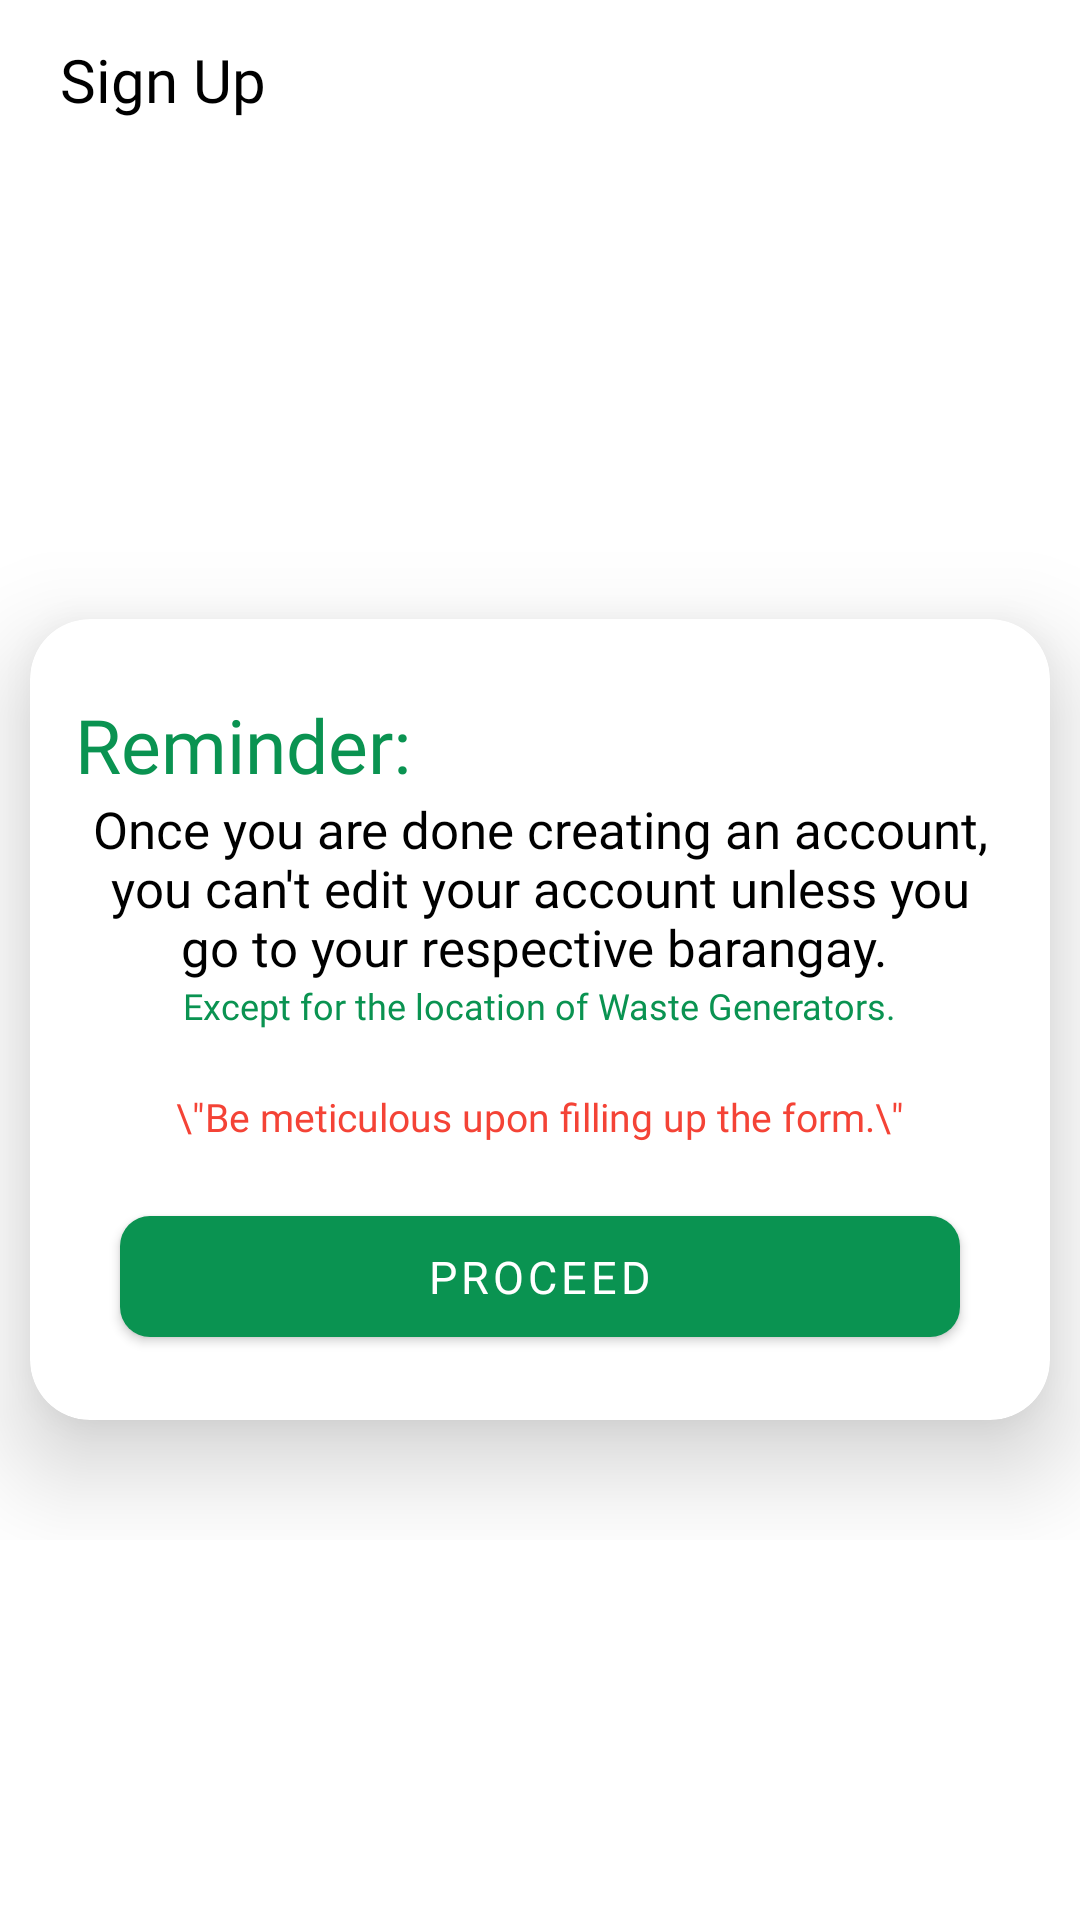

Android layout source for this screen:
<!-- AndroidManifest.xml: application theme Theme.MaterialComponents.NoActionBar -->
<!-- res/layout/activity_sign_up_note.xml -->
<?xml version="1.0" encoding="utf-8"?>
<LinearLayout xmlns:android="http://schemas.android.com/apk/res/android"
    xmlns:app="http://schemas.android.com/apk/res-auto"
    xmlns:tools="http://schemas.android.com/tools"
    android:layout_width="match_parent"
    android:layout_height="match_parent"
    android:orientation="vertical"
    android:background="@color/white"
    tools:context=".authentication.sign_up_note">


    <LinearLayout
        android:layout_width="match_parent"
        android:layout_height="match_parent"
        android:orientation="vertical">

        <LinearLayout
            android:layout_width="match_parent"
            android:layout_height="wrap_content"
            android:orientation="horizontal">

            <ImageView
                android:id="@+id/btnBack"
                android:layout_width="wrap_content"
                android:layout_height="wrap_content"
                android:background="@drawable/back"
                android:backgroundTint="@color/black"
                android:layout_marginLeft="15dp"
                android:layout_marginTop="15dp"/>
            <TextView
                android:layout_width="wrap_content"
                android:layout_height="wrap_content"
                android:text="Sign Up"
                android:textColor="@color/black"
                android:textSize="20sp"
                android:fontFamily="@font/pbold"
                android:layout_marginTop="13dp"
                android:layout_marginLeft="5dp"/>

        </LinearLayout>


        <ScrollView
            android:layout_width="match_parent"
            android:layout_height="match_parent"
            android:scrollIndicators="none">



            <LinearLayout
                android:layout_width="match_parent"
                android:layout_height="match_parent"
                android:layout_gravity="center"
                android:orientation="vertical">


                <androidx.cardview.widget.CardView
                    android:layout_width="match_parent"
                    android:layout_height="wrap_content"
                    app:cardCornerRadius="20dp"
                    app:cardElevation="20dp"
                    android:layout_marginVertical="40dp"
                    android:backgroundTint="@color/white"
                    android:layout_marginHorizontal="10dp">

                    <LinearLayout
                        android:layout_width="match_parent"
                        android:layout_height="match_parent"
                        android:padding="10dp"
                        android:orientation="vertical">

                        <TextView
                            android:layout_width="wrap_content"
                            android:layout_height="wrap_content"
                            android:layout_marginLeft="5dp"
                            android:text="Reminder:"
                            android:textColor="@color/green"
                            android:textSize="25sp"
                            android:fontFamily="@font/pbold"
                            android:layout_marginTop="15dp" />

                        <TextView
                            android:layout_width="wrap_content"
                            android:layout_height="wrap_content"
                            android:layout_marginHorizontal="10dp"
                            android:gravity="center"
                            android:text="Once you are done creating an account, you can't edit your account unless you go to your respective barangay. "
                            android:textColor="@color/black"
                            android:textSize="17sp"
                            android:fontFamily="@font/pmedium"
                            android:layout_marginLeft="5dp"/>

                        <TextView
                            android:layout_width="wrap_content"
                            android:layout_height="wrap_content"
                            android:layout_marginHorizontal="10dp"
                            android:text="Except for the location of Waste Generators."
                            android:textColor="@color/green"
                            android:layout_gravity="center"
                            android:textSize="12sp"
                            android:fontFamily="@font/pbolditalic"
                            android:layout_marginLeft="5dp"/>

                        <TextView
                            android:layout_width="wrap_content"
                            android:layout_height="wrap_content"
                            android:layout_marginHorizontal="10dp"
                            android:text='\"Be meticulous upon filling up the form.\"'
                            android:textColor="@color/red"
                            android:textSize="13sp"
                            android:layout_marginTop="20dp"
                            android:layout_gravity="center"
                            android:fontFamily="@font/pbolditalic"
                            android:layout_marginLeft="5dp"/>


                        <LinearLayout
                            android:layout_width="match_parent"
                            android:layout_height="wrap_content"
                            android:gravity="center"
                            android:layout_marginTop="20dp"
                            android:orientation="horizontal"/>

                        <LinearLayout
                            android:layout_width="match_parent"
                            android:layout_height="wrap_content"
                            android:gravity="center"
                            android:layout_marginTop="-12dp"
                            android:orientation="horizontal"/>

                        <ProgressBar
                            android:id="@+id/pbLoading"
                            android:layout_width="wrap_content"
                            android:layout_height="wrap_content"
                            android:layout_gravity="center"
                            android:layout_marginTop="20dp"
                            android:visibility="gone"
                            android:indeterminateTint="@color/green" />

                        <com.google.android.material.button.MaterialButton
                            android:id="@+id/btnOkay"
                            android:layout_width="match_parent"
                            android:layout_height="wrap_content"
                            android:text="Proceed"
                            android:fontFamily="@font/pbold"
                            android:textSize="15sp"
                            android:textColor="@color/white"
                            android:padding="10dp"
                            app:backgroundTint="@color/green"
                            app:cornerRadius="10dp"
                            android:layout_marginTop="10dp"
                            android:layout_marginHorizontal="20dp"/>


                    </LinearLayout>

                </androidx.cardview.widget.CardView>

            </LinearLayout>

        </ScrollView>




    </LinearLayout>

</LinearLayout>
<!-- resources referenced by this layout -->
<resources>
  <color name="black">#FF000000</color>
  <color name="green">#0A9351</color>
  <color name="red">#F44336</color>
  <color name="white">#FFFFFFFF</color>
</resources>
